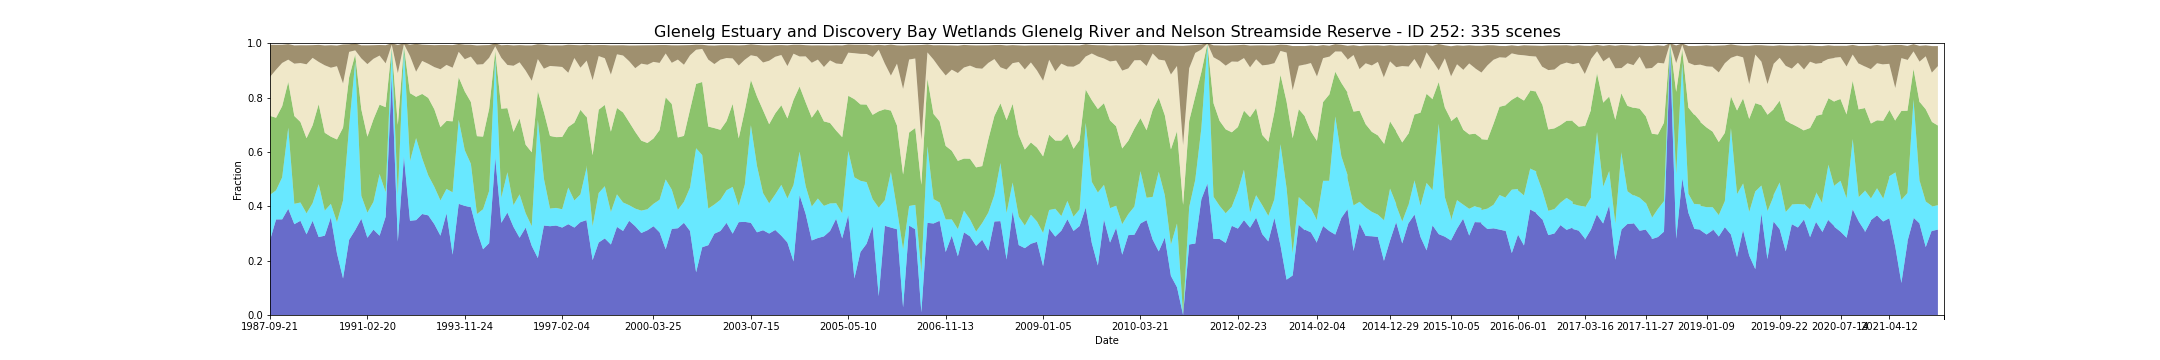

Source data for this figure (header and first rows):
feature_id, water, wet, bs, pv, npv, pc_missing, date, s3_csv_path, display_time
252, 0.2751, 0.1667, 0.1185, 0.2909, 0.1431, 0.05736, 1987-09-21T23:49:00Z, s3://dea-public-data-dev/projects/WIT/Ra…, 1987-09-21
252, 0.3516, 0.1072, 0.09122, 0.2668, 0.1771, 0.0, 1987-11-24T23:50:14Z, s3://dea-public-data-dev/projects/WIT/Ra…, 1987-11-24
252, 0.3519, 0.1544, 0.06686, 0.2621, 0.159, 0.01496, 1988-05-18T23:52:24Z, s3://dea-public-data-dev/projects/WIT/Ra…, 1988-05-18
252, 0.3907, 0.2982, 0.05707, 0.1687, 0.08183, 0.02993, 1988-08-22T23:52:46Z, s3://dea-public-data-dev/projects/WIT/Ra…, 1988-08-22
252, 0.3342, 0.07481, 0.06721, 0.323, 0.1927, 0.0, 1988-11-10T23:52:34Z, s3://dea-public-data-dev/projects/WIT/Ra…, 1988-11-10
252, 0.3466, 0.06733, 0.06556, 0.2963, 0.2167, 0.0, 1988-12-12T23:52:23Z, s3://dea-public-data-dev/projects/WIT/Ra…, 1988-12-12
252, 0.2968, 0.07731, 0.07, 0.2764, 0.2719, 0.0, 1989-01-13T23:52:08Z, s3://dea-public-data-dev/projects/WIT/Ra…, 1989-01-13
252, 0.3466, 0.06484, 0.04668, 0.2865, 0.2482, 0.0, 1989-04-03T23:51:05Z, s3://dea-public-data-dev/projects/WIT/Ra…, 1989-04-03
252, 0.2868, 0.1945, 0.06272, 0.2943, 0.1556, 0.0, 1989-07-24T23:49:11Z, s3://dea-public-data-dev/projects/WIT/Ra…, 1989-07-24
252, 0.2918, 0.09227, 0.07299, 0.2864, 0.2483, 0.0, 1989-12-15T23:45:27Z, s3://dea-public-data-dev/projects/WIT/Ra…, 1989-12-15
252, 0.3591, 0.04988, 0.08287, 0.2472, 0.2536, 0.0, 1990-03-21T23:42:17Z, s3://dea-public-data-dev/projects/WIT/Ra…, 1990-03-21
252, 0.2269, 0.1147, 0.07601, 0.3043, 0.2695, 0.0, 1990-05-08T23:42:12Z, s3://dea-public-data-dev/projects/WIT/Ra…, 1990-05-08
252, 0.1345, 0.2868, 0.1434, 0.2679, 0.1626, 0.01746, 1990-06-09T23:42:10Z, s3://dea-public-data-dev/projects/WIT/Ra…, 1990-06-09
252, 0.2768, 0.4165, 0.028, 0.1815, 0.09327, 0.0, 1990-07-27T23:42:03Z, s3://dea-public-data-dev/projects/WIT/Ra…, 1990-07-27
252, 0.3127, 0.6202, 0.02558, 0.02574, 0.01509, 0.03491, 1990-08-12T23:41:58Z, s3://dea-public-data-dev/projects/WIT/Ra…, 1990-08-12
252, 0.3541, 0.08479, 0.04791, 0.3182, 0.1872, 0.0, 1990-09-29T23:41:39Z, s3://dea-public-data-dev/projects/WIT/Ra…, 1990-09-29
252, 0.2843, 0.09227, 0.0692, 0.2796, 0.2668, 0.0, 1991-02-20T23:42:55Z, s3://dea-public-data-dev/projects/WIT/Ra…, 1991-02-20
252, 0.3142, 0.1022, 0.04995, 0.3038, 0.2224, 0.0, 1991-04-09T23:43:49Z, s3://dea-public-data-dev/projects/WIT/Ra…, 1991-04-09
252, 0.2918, 0.2269, 0.03893, 0.2552, 0.1806, 0.0, 1991-05-27T23:44:38Z, s3://dea-public-data-dev/projects/WIT/Ra…, 1991-05-27
252, 0.3616, 0.08978, 0.06681, 0.3133, 0.1612, 0.0, 1991-10-18T23:46:09Z, s3://dea-public-data-dev/projects/WIT/Ra…, 1991-10-18
252, 0.8802, 0.09896, 0.005052, 0.005182, 0.01031, 0.04239, 1992-03-26T23:46:03Z, s3://dea-public-data-dev/projects/WIT/Ra…, 1992-03-26
252, 0.2698, 0.1693, 0.1037, 0.2603, 0.1906, 0.05736, 1992-04-27T23:45:50Z, s3://dea-public-data-dev/projects/WIT/Ra…, 1992-04-27
252, 0.5835, 0.3965, 0.002918, 0.01005, 0.006708, 0.0, 1992-05-13T23:45:42Z, s3://dea-public-data-dev/projects/WIT/Ra…, 1992-05-13
252, 0.3466, 0.2195, 0.04152, 0.2501, 0.1367, 0.0, 1992-05-29T23:45:33Z, s3://dea-public-data-dev/projects/WIT/Ra…, 1992-05-29
252, 0.3491, 0.3017, 0.1027, 0.1519, 0.09242, 0.0, 1992-07-16T23:44:59Z, s3://dea-public-data-dev/projects/WIT/Ra…, 1992-07-16
252, 0.3716, 0.2045, 0.05983, 0.2373, 0.1214, 0.0, 1992-08-17T23:44:30Z, s3://dea-public-data-dev/projects/WIT/Ra…, 1992-08-17
252, 0.3666, 0.1471, 0.06943, 0.285, 0.1255, 0.0, 1992-10-20T23:43:27Z, s3://dea-public-data-dev/projects/WIT/Ra…, 1992-10-20
252, 0.3342, 0.1372, 0.0807, 0.2854, 0.1553, 0.0, 1992-12-07T23:43:13Z, s3://dea-public-data-dev/projects/WIT/Ra…, 1992-12-07
252, 0.2918, 0.1297, 0.08933, 0.2696, 0.2131, 0.0, 1993-02-09T23:43:55Z, s3://dea-public-data-dev/projects/WIT/Ra…, 1993-02-09
252, 0.3741, 0.08978, 0.07329, 0.2503, 0.206, 0.0, 1993-04-30T23:44:26Z, s3://dea-public-data-dev/projects/WIT/Ra…, 1993-04-30
252, 0.2219, 0.2294, 0.08322, 0.2612, 0.1972, 0.0, 1993-07-03T23:44:23Z, s3://dea-public-data-dev/projects/WIT/Ra…, 1993-07-03
252, 0.409, 0.3092, 0.02878, 0.1566, 0.09349, 0.0, 1993-08-20T23:44:22Z, s3://dea-public-data-dev/projects/WIT/Ra…, 1993-08-20
252, 0.4015, 0.2045, 0.05344, 0.2164, 0.1186, 0.0, 1993-11-24T23:43:53Z, s3://dea-public-data-dev/projects/WIT/Ra…, 1993-11-24
252, 0.3965, 0.1596, 0.04344, 0.2276, 0.1669, 0.0, 1994-01-11T23:43:27Z, s3://dea-public-data-dev/projects/WIT/Ra…, 1994-01-11
252, 0.3092, 0.06234, 0.07037, 0.2864, 0.2633, 0.0, 1994-01-27T23:43:15Z, s3://dea-public-data-dev/projects/WIT/Ra…, 1994-01-27
252, 0.2419, 0.1471, 0.0698, 0.2673, 0.2665, 0.0, 1994-05-03T23:41:44Z, s3://dea-public-data-dev/projects/WIT/Ra…, 1994-05-03
252, 0.2643, 0.192, 0.04681, 0.3021, 0.1879, 0.0, 1994-07-06T23:40:21Z, s3://dea-public-data-dev/projects/WIT/Ra…, 1994-07-06
252, 0.5786, 0.3691, 0.01075, 0.02436, 0.01668, 0.0, 1994-07-22T23:39:55Z, s3://dea-public-data-dev/projects/WIT/Ra…, 1994-07-22
252, 0.3392, 0.09227, 0.04611, 0.3277, 0.1872, 0.0, 1994-09-08T23:38:43Z, s3://dea-public-data-dev/projects/WIT/Ra…, 1994-09-08
252, 0.3769, 0.1482, 0.07369, 0.2359, 0.1589, 0.007481, 1995-02-15T23:33:18Z, s3://dea-public-data-dev/projects/WIT/Ra…, 1995-02-15
252, 0.3242, 0.0798, 0.07486, 0.27, 0.243, 0.0, 1995-03-03T23:32:41Z, s3://dea-public-data-dev/projects/WIT/Ra…, 1995-03-03
252, 0.2843, 0.1596, 0.06334, 0.2792, 0.2066, 0.0, 1995-04-04T23:31:22Z, s3://dea-public-data-dev/projects/WIT/Ra…, 1995-04-04
252, 0.3217, 0.05237, 0.09294, 0.2525, 0.2724, 0.0, 1996-01-17T23:25:28Z, s3://dea-public-data-dev/projects/WIT/Ra…, 1996-01-17
252, 0.2544, 0.07232, 0.1301, 0.2718, 0.2633, 0.0, 1996-02-02T23:26:35Z, s3://dea-public-data-dev/projects/WIT/Ra…, 1996-02-02
252, 0.2095, 0.5087, 0.05454, 0.1059, 0.1175, 0.0, 1996-04-22T23:31:46Z, s3://dea-public-data-dev/projects/WIT/Ra…, 1996-04-22
252, 0.3292, 0.1721, 0.08838, 0.2454, 0.1596, 0.0, 1996-08-28T23:38:45Z, s3://dea-public-data-dev/projects/WIT/Ra…, 1996-08-28
252, 0.3267, 0.06484, 0.07544, 0.2673, 0.2575, 0.0, 1997-01-03T23:45:09Z, s3://dea-public-data-dev/projects/WIT/Ra…, 1997-01-03
252, 0.3292, 0.06484, 0.07738, 0.2604, 0.2601, 0.0, 1997-01-19T23:45:54Z, s3://dea-public-data-dev/projects/WIT/Ra…, 1997-01-19
252, 0.3217, 0.06733, 0.07923, 0.2661, 0.2575, 0.0, 1997-02-04T23:46:36Z, s3://dea-public-data-dev/projects/WIT/Ra…, 1997-02-04
252, 0.3342, 0.1347, 0.1031, 0.2231, 0.1993, 0.0, 1997-03-08T23:47:55Z, s3://dea-public-data-dev/projects/WIT/Ra…, 1997-03-08
252, 0.3217, 0.09975, 0.04786, 0.2861, 0.2379, 0.0, 1997-04-25T23:49:41Z, s3://dea-public-data-dev/projects/WIT/Ra…, 1997-04-25
252, 0.3416, 0.1022, 0.08249, 0.311, 0.155, 0.0, 1997-10-02T23:54:54Z, s3://dea-public-data-dev/projects/WIT/Ra…, 1997-10-02
252, 0.3491, 0.192, 0.05878, 0.1868, 0.2074, 0.0, 1998-01-22T23:58:01Z, s3://dea-public-data-dev/projects/WIT/Ra…, 1998-01-22
252, 0.3466, 0.2045, 0.05703, 0.1839, 0.2021, 0.0, 1998-01-22T23:57:37Z, s3://dea-public-data-dev/projects/WIT/Ra…, 1998-01-22
252, 0.202, 0.1247, 0.1285, 0.2614, 0.276, 0.0, 1998-03-11T23:58:32Z, s3://dea-public-data-dev/projects/WIT/Ra…, 1998-03-11
252, 0.2668, 0.182, 0.04062, 0.3066, 0.1971, 0.0, 1998-05-14T23:59:25Z, s3://dea-public-data-dev/projects/WIT/Ra…, 1998-05-14
252, 0.2818, 0.192, 0.04848, 0.2992, 0.1718, 0.0, 1998-07-18T00:00:16Z, s3://dea-public-data-dev/projects/WIT/Ra…, 1998-07-18
252, 0.2594, 0.1197, 0.1076, 0.2956, 0.2099, 0.0, 1999-07-04T23:59:47Z, s3://dea-public-data-dev/projects/WIT/Ra…, 1999-07-04
252, 0.3242, 0.1197, 0.03317, 0.3178, 0.1975, 0.0, 1999-08-30T00:14:56Z, s3://dea-public-data-dev/projects/WIT/Ra…, 1999-08-30
252, 0.3092, 0.1047, 0.03778, 0.3313, 0.2095, 0.0, 1999-10-01T00:15:01Z, s3://dea-public-data-dev/projects/WIT/Ra…, 1999-10-01
... 275 more rows
